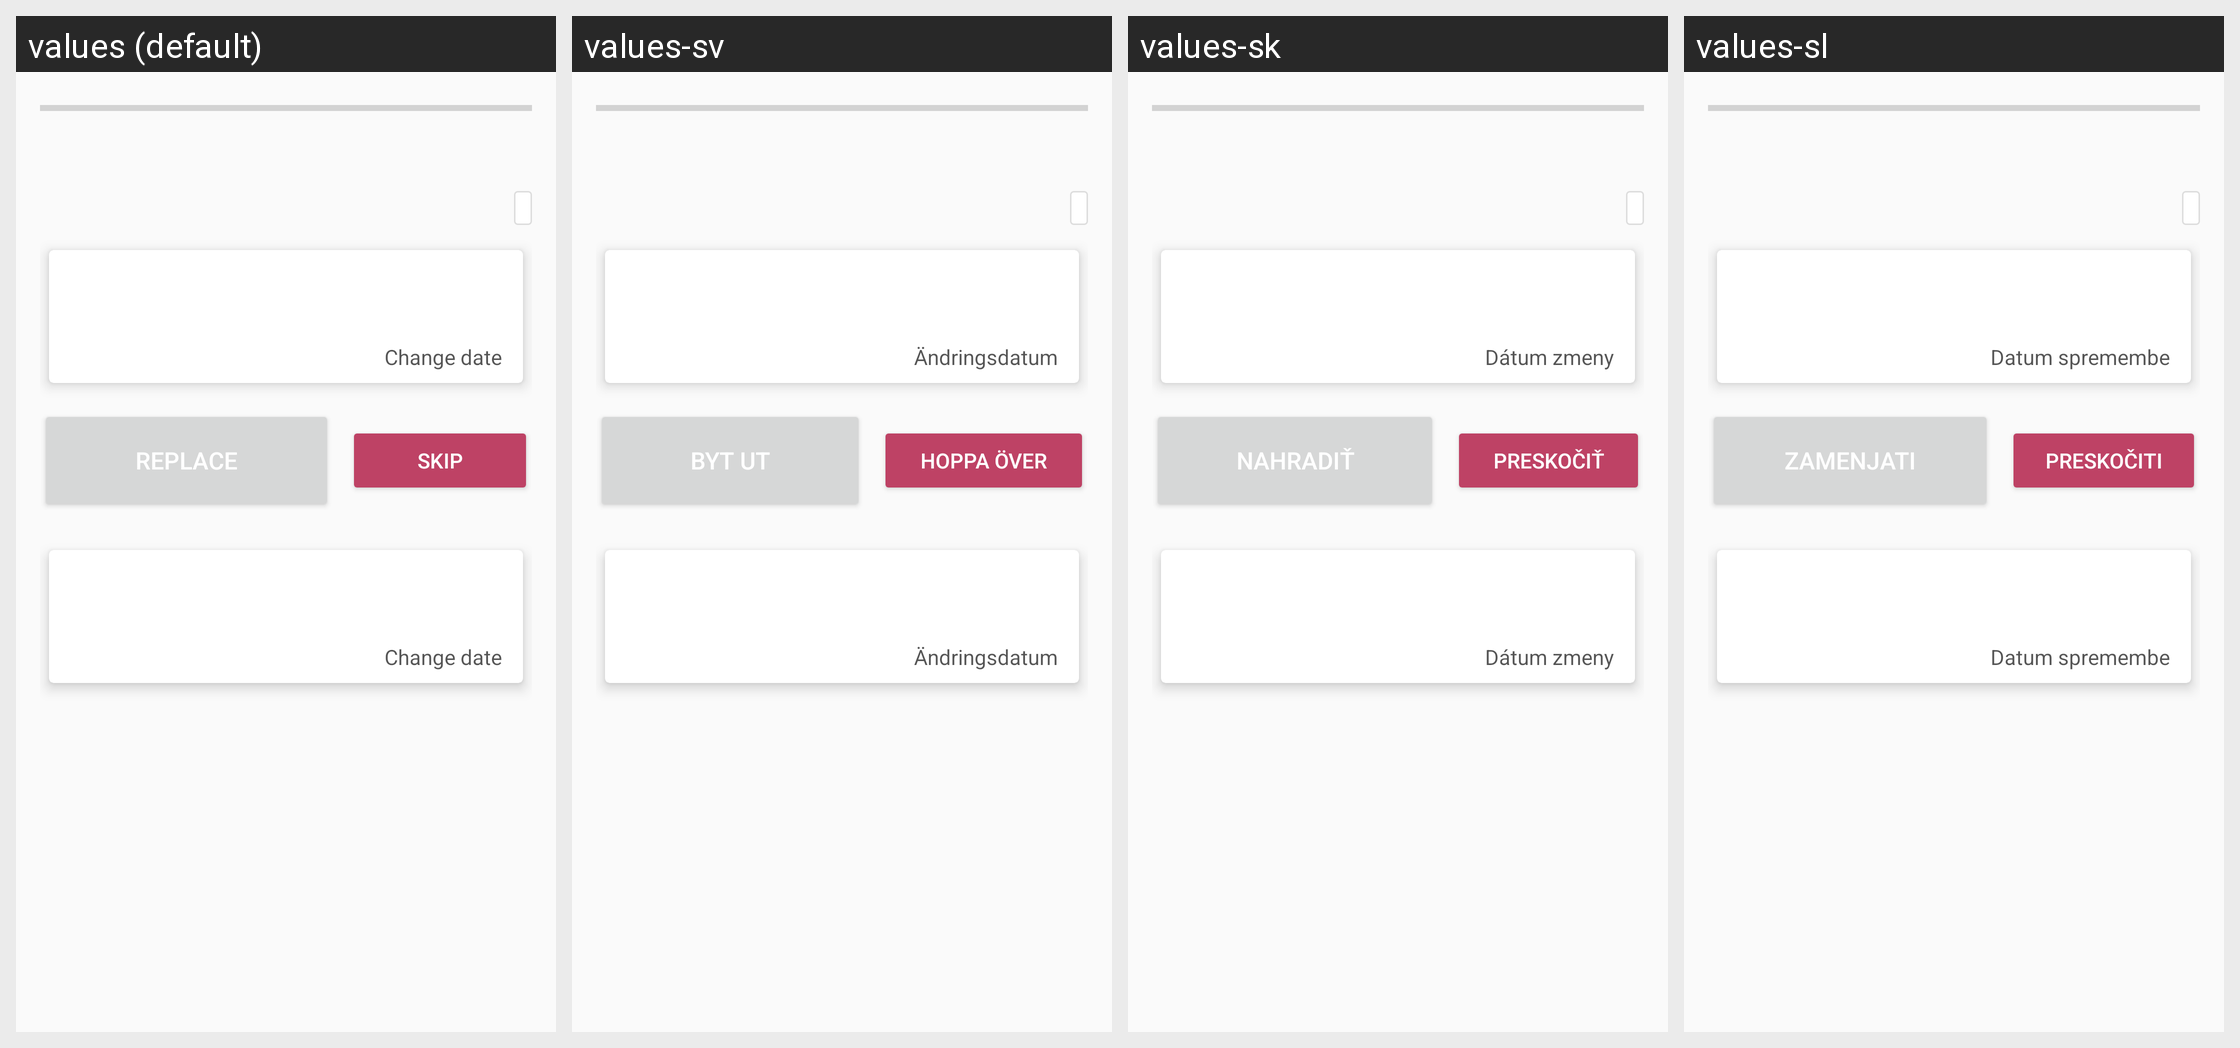

Translations of the strings shown on this Android screen, per locale in the grid:
Android screen res/layout/process_activity.xml rendered under 4 locales, left to right: values (default), values-sv, values-sk, values-sl. Device: Nexus 5 (rendered at 1080×1920; each locale shown at half size, 540×960, under a caption strip naming it); theme AppTheme.NoActionBar.
Other locales in the repository, not shown: values-ar, values-bg, values-ckb, values-cs, values-da, values-de, values-el, values-eo, values-es, values-fa, values-fr, values-he, values-hr, values-hu, values-in, values-it, values-iw, values-kn, values-lt, values-mr, values-nb, values-nb-rNO, values-nl, values-nl-rBE, values-ota, values-pa-rPK, values-pl, values-pt, values-pt-rAO, values-ru, values-sr, values-ta, values-ti, values-tr, values-uk, values-vi, values-zh, values-zh-rCN.
Strings drawn on this screen, with the default value and each locale's value (text and hints the layout hard-codes, and strings that could not be matched under every locale, appear in the picture but are not listed):

replace
  values: Replace
  values-sv: Byt ut
  values-sk: Nahradiť
  values-sl: Zamenjati

ignore
  values: Skip
  values-sv: Hoppa över
  values-sk: Preskočiť
  values-sl: Preskočiti

change_date
  values: Change date
  values-sv: Ändringsdatum
  values-sk: Dátum zmeny
  values-sl: Datum spremembe
